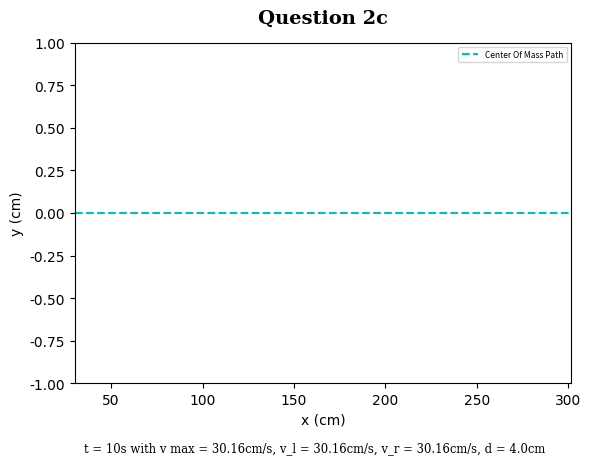

Generate this figure with matplotlib:
import matplotlib.pyplot as plt
import numpy as np


def derivatives(X_k, u_k):
    # function: derivatives
    # inputs:
    #   X_k - robot state at time k
    #   u_k - control inputs
    # returns:
    #   X_dot_k - vector of state derivatives
    X_dot_k = [(u_k[0] * np.cos(X_k[2])), (u_k[0] * np.sin(X_k[2])), (u_k[1])]
    return X_dot_k


def vehicle_model(X_k, u_k, dt):
    # function: vehicle_model
    # inputs:
    #   X_k - robot state at time k
    #   u_k - control input
    #   dt - time since last update
    # returns:
    #   X_xp1 - robot state at next time k+1
    dX_k = derivatives(X_k, u_k)
    X_kp1 = [(X_k[0] + dt * dX_k[0]), (X_k[1] + dt * dX_k[1]), (X_k[2] + dt * dX_k[2])]
    return X_kp1


def relative_sensor_positions(X_k, R, theta):
    # function: relative_sensor_positions
    # inputs:
    #   X_k - vehicle state at time k
    #   R - range from centre of robot to sensor
    #   theta - angle from centre of robot to sensor
    # returns:
    #   r_r, r_l - the relative positions of the right and left sensors compared to the robot's centre
    r_r = [(R * np.cos(X_k[2] - theta)), (R * np.sin(X_k[2] - theta))]
    r_l = [(R * np.cos(X_k[2] + theta)), (R * np.sin(X_k[2] + theta))]
    return r_r, r_l


def control_vector(v_r, v_l, d):
    # function: control_vector
    # inputs:
    #   v_r - velocity of the right wheel
    #   v_l - velocity of the left wheel
    #   d - width of robot
    # returns:
    #   u_k - vector of control inputs
    v = (v_r + v_l) / 2
    psi_dot = (v_r - v_l) / (2 * d)
    u_k = [v, psi_dot]
    return u_k


def ellipse_func(x, y, x_0, y_0, a, b):
    # function: ellipse_func
    # inputs:
    #   x - x position of sensor
    #   y - y position of sensor
    #   x_0 - x position of centre of ellipse
    #   y_0 - y position of centre of ellipse
    #   a - major axis of ellipse
    #   b - minor axis of ellipse
    # return:
    #   F - F = ((x-x_0)^2)/a^2 + ((y-y_0)^2)/b^2 -1
    F = np.square((x - x_0) / a) + np.square((y - y_0) / b) - 1

    return F


def classify_ellipse_point(x, y, x_0, y_0, a, b):
    # function: classify_ellipse_point
    # inputs:
    #   x - x position of sensor
    #   y - y position of sensor
    #   x_0 - x position of centre of ellipse
    #   y_0 - y position of centre of ellipse
    #   a - major axis of ellipse
    #   b - minor axis of ellipse
    # return:
    #   < 0 if point is inside ellipse
    #   0 if point is on ellipse
    #   > 0 if point is outside of ellipse
    F = ellipse_func(x, y, x_0, y_0, a, b)

    return F


def simulation(v_r, v_l, robot_d, X):
    Xs = []
    dt = 1  # timestep (s)
    t_start = 0  # time start (s)
    t_end = 10  # time end (s)
    ts = np.arange(t_start, t_end, dt)  # List of evenly spaced timestamps
    for t in ts:
        u = control_vector(v_r, v_l, robot_d)
        X = vehicle_model(X, u, dt)
        Xk = np.concatenate(([t], X, u, [v_r, v_l]), axis=0)
        Xs.append(Xk)

    return np.array(Xs), t_end, v_l, v_r


if __name__ == '__main__':
    ####################################################################################
    #                            Simulation Parameters                                 #
    ####################################################################################

    # Distance between COM and the wheel rotation axis
    d = 0.04  # m
    # Maximum wheel speed
    r_wheel = 0.02  # Wheel radius (m)
    omega = (24 * np.pi) / 5  # Maximum wheel angular velocity (rad/s)
    v_max = omega * r_wheel  # m/s

    X = np.zeros(3)  # Vehicle initial pose of COM

    # Run simulation where both wheels are driven at v_max
    sim_data, sim_2c_t_end, v_l, v_r = simulation(v_max, v_max, d, X)

    # Pull data to pass into plotting function
    sim_x_values = sim_data[:, 1] * 100
    sim_y_values = sim_data[:, 2] * 100

    # Create new figure with a single subplot
    fig, ax = plt.subplots()
    plot, = ax.plot(sim_x_values, sim_y_values, 'c--', label="Center Of Mass Path")
    # Set plot parameters
    plt.rcParams['savefig.dpi'] = 300

    # Adjust plot limits
    plt.xlim(min(sim_x_values), max(sim_x_values))
    plt.ylim(-1, 1)

    # Add labels with font
    plt.xlabel("x (cm)", fontname='Times New Roman')
    plt.ylabel("y (cm)", fontname='Times New Roman')
    subtitle = "t = {}s with v max = {}cm/s, v_l = {}cm/s, v_r = {}cm/s, d = {}cm".format(sim_2c_t_end,
                                                                    round(v_max * 100, 2),
                                                                    round(v_l * 100, 2), round(v_r * 100, 2), round(d * 100, 2))

    plt.title(label="Question 2c", fontdict={'family': 'serif', 'color': 'black', 'size': 14}, pad=14, weight='bold')
    plt.suptitle(t=subtitle, y=0.05,fontdict={'family': 'serif', 'color': 'black'}, size='small')
    plt.legend(loc='upper right', fontsize=6)

    # Make space for bottom text
    fig.subplots_adjust(bottom=0.17)

    # Set the font to Times New Roman for the axis numbers
    for tick in ax.get_xticklabels():
        tick.set_fontname("Times New Roman")
    for tick in ax.get_yticklabels():
        tick.set_fontname("Times New Roman")

    fig.savefig('question-2c-plot.png')
